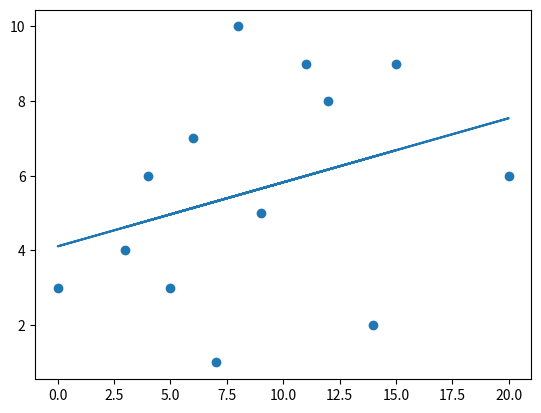

Write the Python code that produced this figure.
import matplotlib.pyplot as plt
from scipy import stats

x = [7, 0, 14, 5, 20, 6, 9, 11, 3, 12, 15, 8, 4]
y = [1,3,2,3,6,7,5,9,4,8,9,10,6]

slope, intercept, r, p, std_err = stats.linregress(x, y)

def myfunc(x):
  return slope * x + intercept

mymodel = list(map(myfunc, x))

plt.scatter(x, y)
plt.plot(x, mymodel)
plt.show()
